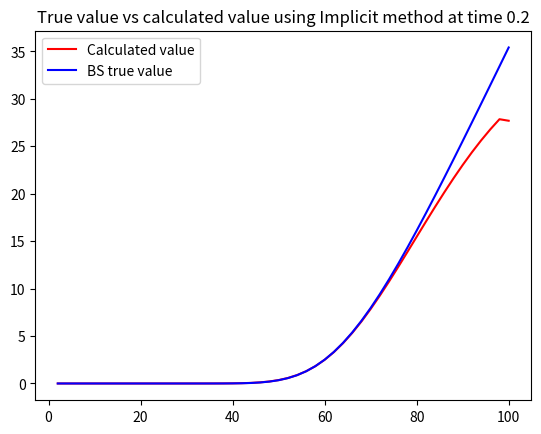
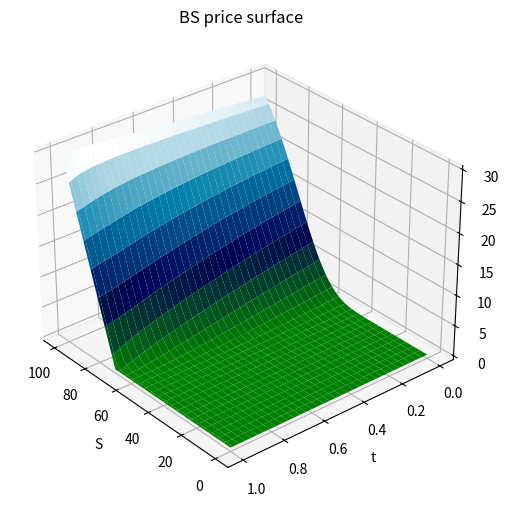

Write Python code to recreate these figures, in order.

import copy
import numpy as np
import pandas as pd
import matplotlib.pyplot as plt
from matplotlib import cm
from scipy.stats import norm

class finite_difference_methods:
    def __init__(self, time_steps, state_steps, time_min, time_max, state_min, state_max, r, sigma, K, payoff = 'Call'):
        self.payoff = payoff
        self.time_steps = time_steps
        self.state_steps = state_steps
        self.time_min = time_min
        self.time_max = time_max
        self.state_min = state_min
        self.state_max = state_max
        self.K = K
        self.r = r
        self.sigma = sigma
        self.grid = np.zeros(
            shape = (state_steps+1, time_steps+1)
        )
        self.x_grid, self.dx = np.linspace(start = state_min,
            stop = state_max,
            num = state_steps+1,
            retstep=True)
        self.t_grid, self.dt = np.linspace(
            start = time_min,
            stop = time_max,
            num = time_steps+1,
            retstep = True
        )
        self.lambda_ = self.dt / self.dx ** 2

        self.grid = self.initial_cond(self.grid)
        self.calculated = None
        self.method = None

    def thomas_algorithm(self, a, b, c, d):
        # Solves a tridiagonal system of equations, i.e Ax = b, where A is tridiagonal.
        # Is faster than np.linalg.solve(). Returns x
        dim = len(d)  # nr of equations to be solved
        ac, bc, cc, dc = map(np.array, (a, b, c, d))
        for i in range(1, dim):
            w = ac[i - 1] / bc[i - 1]
            bc[i] = bc[i] - w * cc[i - 1]
            dc[i] = dc[i] - w * dc[i - 1]
        x = bc
        x[-1] = dc[-1] / bc[-1]

        for j in range(dim - 2, -1, -1):
            x[j] = (dc[j] - cc[j] * x[j + 1]) / bc[j]
        return x

    def tridiag(self, a, b, c, k1=-1, k2=0, k3=1):
        # Creates a tridiagonal matrix with b in the diagonal, a in the subdiagonal and c in the superdiagonal
        return np.diag(a, k1) + np.diag(b, k2) + np.diag(c, k3)

    def initial_cond(self, x):
        '''
        :param x:
            empty np.array defined in the constructor
        :return:
            np.array with boundaries given the option type ( Call or Put)
        '''
        temp = x
        if self.payoff == 'Call':
            temp[:, -1] = np.maximum(self.x_grid-self.K, 0)
            temp[0, :] = 0
            temp[-1, :] = np.exp(-self.r * (self.time_max - self.t_grid)) * (self.state_max - self.K)
        if self.payoff == 'Put':
            temp[:, -1] = np.maximum(self.K-self.x_grid, 0)
            temp[0, :] = np.exp(-self.r * (self.time_max - self.t_grid)) * (self.K - self.state_min)
            temp[-1, :] = 0

        return temp

    def true_val(self, t):
        '''
        :param t:
            int time
        :return:
            Black-Scholes price for given time.
        '''
        d1 = (np.log(self.x_grid[1:]/self.K) + (self.r + self.sigma**2/2) * (self.time_max-t))/(self.sigma*np.sqrt(self.time_max-t))
        d2 = d1 - self.sigma * np.sqrt(self.time_max-t)
        if self.payoff == 'Call':
            res = self.x_grid[1:] * norm.cdf(d1) - self.K * np.exp(-self.r * (self.time_max-t)) * norm.cdf(d2)
        if self.payoff == 'Put':
            res = self.K * np.exp(-self.r * (self.time_max-t)) * norm.cdf(-d2) - self.x_grid[1:] * norm.cdf(-d1)
        return res

    def plot_with_true(self, t):
        '''

        :param t:
            int time.
        :return:
            Plots the calculated FD method against the Black-Scholes true option price at time t.

        '''
        if self.calculated is None:
            raise Exception('The class has not calculated any results yes.')
        plt.plot(self.x_grid[1:], self.calculated[str(t)][1:], 'r-', label = 'Calculated value')
        true = self.true_val(t)
        plt.plot(self.x_grid[1:], true, 'b', label = 'BS true value')
        if self.payoff == 'Call':
            plt.legend(loc="upper left")
        if self.payoff == 'Put':
            plt.legend(loc="upper right")

        plt.title(f'True value vs calculated value using {self.method} method at time {t}')
        plt.show()

    def surface_plot(self):
        '''
        :return:
            3d plot of the volatility surface using a finite difference method.
        '''
        if self.calculated is None:
            raise Exception('Use one of the methods to solve the grid before plotting.')
        fig = plt.figure(figsize=(40, 6))
        ax2 = fig.add_subplot(111, projection="3d")
        X, Y = np.meshgrid(self.t_grid, self.x_grid)
        ax2.plot_surface(Y, X, self.calculated, cmap=cm.ocean)
        ax2.set_title("BS price surface")
        ax2.set_xlabel("S")
        ax2.set_ylabel("t")
        ax2.set_zlabel("V")
        if self.payoff == 'Call':
            ax2.view_init(30, 140)  # this function rotates the 3d plot
        if self.payoff == 'Put':
            ax2.view_init(30, 30)
        plt.show()

    def explicit_method(self):
        self.method = 'Explicit'
        res = copy.deepcopy(self.grid)

        a_vec = -(self.sigma**2 * self.x_grid**2)/(2 * (self.dx**2)) + (self.r * self.x_grid)/(2 * self.dx)
        b_vec = self.r + (self.sigma**2 * self.x_grid**2)/(self.dx**2)
        c_vec = -(self.sigma**2 * self.x_grid**2)/(2 * (self.dx**2)) - (self.r * self.x_grid)/(2 * self.dx)
        A = self.tridiag(
            a_vec[2:-1],
            b_vec[1:-1],
            c_vec[1:-2]
        )

        I = np.identity(self.state_steps-1)
        offset = np.zeros(self.state_steps - 1)
        n = np.linalg.norm(I - A, np.inf)
        for i in range(self.time_steps, 0, -1):
            offset[0] = res[0, i] * a_vec[1]
            offset[-1] = res[-1, i] * c_vec[-1]
            res[1:-1, i-1] = np.dot(I - A * self.dt, res[1:-1, i]) - self.dt * offset


        c_names = [str(self.time_min + self.dt * i) for i in range(self.time_steps + 1)]
        df = pd.DataFrame(res, columns=c_names)
        self.calculated = df

        return res

    def implicit_method(self):
        self.method = 'Implicit'
        res = copy.deepcopy(self.grid)

        a_vec = -(self.sigma ** 2 * self.x_grid ** 2) / (2 * (self.dx ** 2)) + (self.r * self.x_grid) / (2 * self.dx)
        b_vec = self.r + (self.sigma ** 2 * self.x_grid ** 2) / (self.dx ** 2)
        c_vec = -(self.sigma ** 2 * self.x_grid ** 2) / (2 * (self.dx ** 2)) - (self.r * self.x_grid) / (2 * self.dx)
        A = self.tridiag(
            a_vec[2:-1],
            b_vec[1:-1],
            c_vec[1:-2]
        )
        I = np.identity(self.state_steps - 1)
        offset = np.zeros(self.state_steps - 1)
        temp = I + A * self.dt
        for i in range(self.time_steps, 0, -1):
            offset[0] = res[0, i] * a_vec[1]
            offset[-1] = res[-1, i] * c_vec[-1]
            res[1:-1, i-1] = self.thomas_algorithm(
                np.diag(temp, -1),
                np.diag(temp),
                np.diag(temp, 1),
                res[1:-1, i] - self.dt * offset
            )

        c_names = [str(self.time_min + self.dt * i) for i in range(self.time_steps + 1)]
        df = pd.DataFrame(res, columns=c_names)
        self.calculated = df

        return res

    def crank_nicolson(self):
        self.method = 'Crank-Nicolson'
        res = copy.deepcopy(self.grid)

        a_vec = -(self.sigma ** 2 * self.x_grid ** 2) / (2 * (self.dx ** 2)) + (self.r * self.x_grid) / (2 * self.dx)
        b_vec = self.r + (self.sigma ** 2 * self.x_grid ** 2) / (self.dx ** 2)
        c_vec = -(self.sigma ** 2 * self.x_grid ** 2) / (2 * (self.dx ** 2)) - (self.r * self.x_grid) / (2 * self.dx)
        A = self.tridiag(
            a_vec[2:-1],
            b_vec[1:-1],
            c_vec[1:-2]
        )
        I = np.identity(self.state_steps - 1)
        offset_1 = np.zeros(self.state_steps - 1)
        offset_2 = np.zeros(self.state_steps - 1)

        temp = I + 1/2 * A * self.dt
        for i in range(self.time_steps, 0, -1):

            offset_1[0] = res[0, i] * a_vec[1]
            offset_1[-1] = res[-1, i] * c_vec[-1]

            offset_2[0] = res[0, i - 1] * a_vec[1]
            offset_2[-1] = res[-1, i - 1] * c_vec[-1]

            RHS = np.dot((I - 1/2 * A * self.dt), res[1:-1, i]) - 1/2 * self.dt * (offset_1 + offset_2)

            res[1:-1, i - 1] = self.thomas_algorithm(
                np.diag(temp, -1),
                np.diag(temp),
                np.diag(temp, 1),
                RHS
            )

        c_names = [str(self.time_min + self.dt * i) for i in range(self.time_steps + 1)]
        df = pd.DataFrame(res, columns=c_names)
        self.calculated = df

        return res
#time_steps, state_steps, time_min, time_max, state_min, state_max, r, sigma, K, payoff = 'Call'

'''
Class for solving the Black-Scholes PDE using different finite difference schemes. 
The class finite_difference_methods takes the following arguments: 

    time_steps(int). nr of time steps when creating the grid. 
    state_steps(int). nr of state steps when creating the grid. 
    time_min(float). Time start. 
    time_max(float). Time when payoff id realised. Used to implement the boundaries
    state_min(float). Minimum stock(or state) in the grid. 
    state_max(float). Maximum stock(or state) in the grid. 
    r(float). Interest rate in the model. 
    sigma(float). The vollatility in the model.
    K(float). Strike of the option. 
    payoff(str). Can be Call of Put. 
    
Example usage below. 
'''
finite_difference_solutions = finite_difference_methods(
    100, # Timesteps
    50, # Statesteps
    0, # Time min
    1, # time max
    0, # state min
    100,  # state_max
    0.1, # r
    0.2, # sigma
    70, # K,
    payoff = 'Call'
)

finite_difference_solutions.implicit_method()
finite_difference_solutions.plot_with_true(0.2)
finite_difference_solutions.surface_plot()
